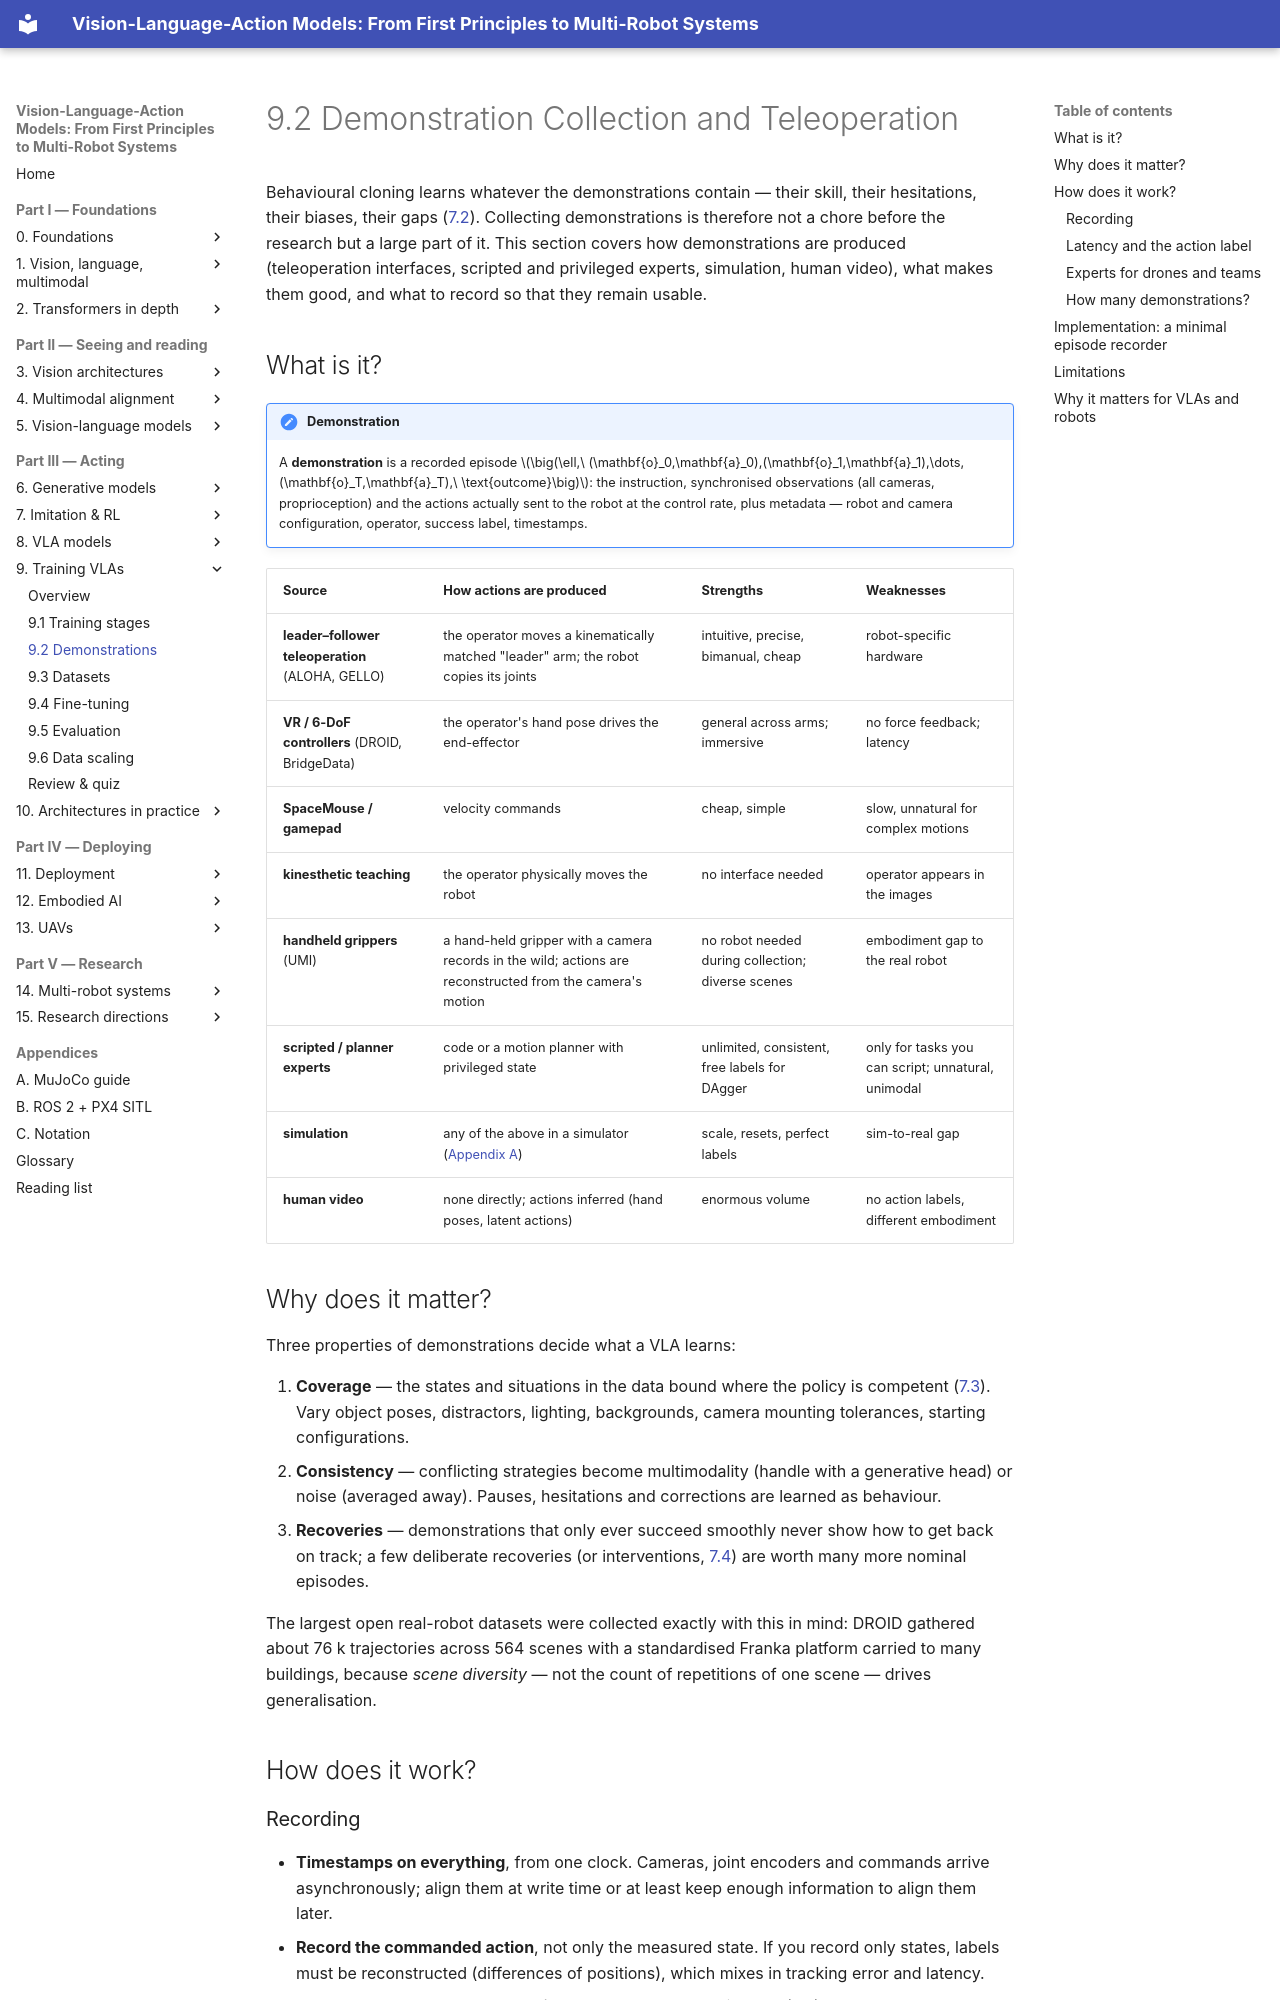

repository: invidia0/mr-vlas · page: chapters/09-training/demonstrations.html · generator: mkdocs

# 9.2 Demonstration Collection and Teleoperation

Behavioural cloning learns whatever the demonstrations contain — their skill, their hesitations, their biases, their gaps ([7.2](../07-decision-making/behavior-cloning.md)). Collecting demonstrations is therefore not a chore before the research but a large part of it. This section covers how demonstrations are produced (teleoperation interfaces, scripted and privileged experts, simulation, human video), what makes them good, and what to record so that they remain usable.

## What is it?

!!! definition "Demonstration"
    A **demonstration** is a recorded episode $\big(\ell,\ (\mathbf{o}_0,\mathbf{a}_0),(\mathbf{o}_1,\mathbf{a}_1),\dots,(\mathbf{o}_T,\mathbf{a}_T),\ \text{outcome}\big)$: the instruction, synchronised observations (all cameras, proprioception) and the actions actually sent to the robot at the control rate, plus metadata — robot and camera configuration, operator, success label, timestamps.

| Source | How actions are produced | Strengths | Weaknesses |
|---|---|---|---|
| **leader–follower teleoperation** (ALOHA, GELLO) | the operator moves a kinematically matched "leader" arm; the robot copies its joints | intuitive, precise, bimanual, cheap | robot-specific hardware |
| **VR / 6-DoF controllers** (DROID, BridgeData) | the operator's hand pose drives the end-effector | general across arms; immersive | no force feedback; latency |
| **SpaceMouse / gamepad** | velocity commands | cheap, simple | slow, unnatural for complex motions |
| **kinesthetic teaching** | the operator physically moves the robot | no interface needed | operator appears in the images |
| **handheld grippers** (UMI) | a hand-held gripper with a camera records in the wild; actions are reconstructed from the camera's motion | no robot needed during collection; diverse scenes | embodiment gap to the real robot |
| **scripted / planner experts** | code or a motion planner with privileged state | unlimited, consistent, free labels for DAgger | only for tasks you can script; unnatural, unimodal |
| **simulation** | any of the above in a simulator ([Appendix A](../../appendix/mujoco.md)) | scale, resets, perfect labels | sim-to-real gap |
| **human video** | none directly; actions inferred (hand poses, latent actions) | enormous volume | no action labels, different embodiment |

## Why does it matter?

Three properties of demonstrations decide what a VLA learns:

1. **Coverage** — the states and situations in the data bound where the policy is competent ([7.3](../07-decision-making/covariate-shift.md)). Vary object poses, distractors, lighting, backgrounds, camera mounting tolerances, starting configurations.
2. **Consistency** — conflicting strategies become multimodality (handle with a generative head) or noise (averaged away). Pauses, hesitations and corrections are learned as behaviour.
3. **Recoveries** — demonstrations that only ever succeed smoothly never show how to get back on track; a few deliberate recoveries (or interventions, [7.4](../07-decision-making/dagger.md)) are worth many more nominal episodes.

The largest open real-robot datasets were collected exactly with this in mind: DROID gathered about 76 k trajectories across 564 scenes with a standardised Franka platform carried to many buildings, because *scene diversity* — not the count of repetitions of one scene — drives generalisation.

## How does it work?
